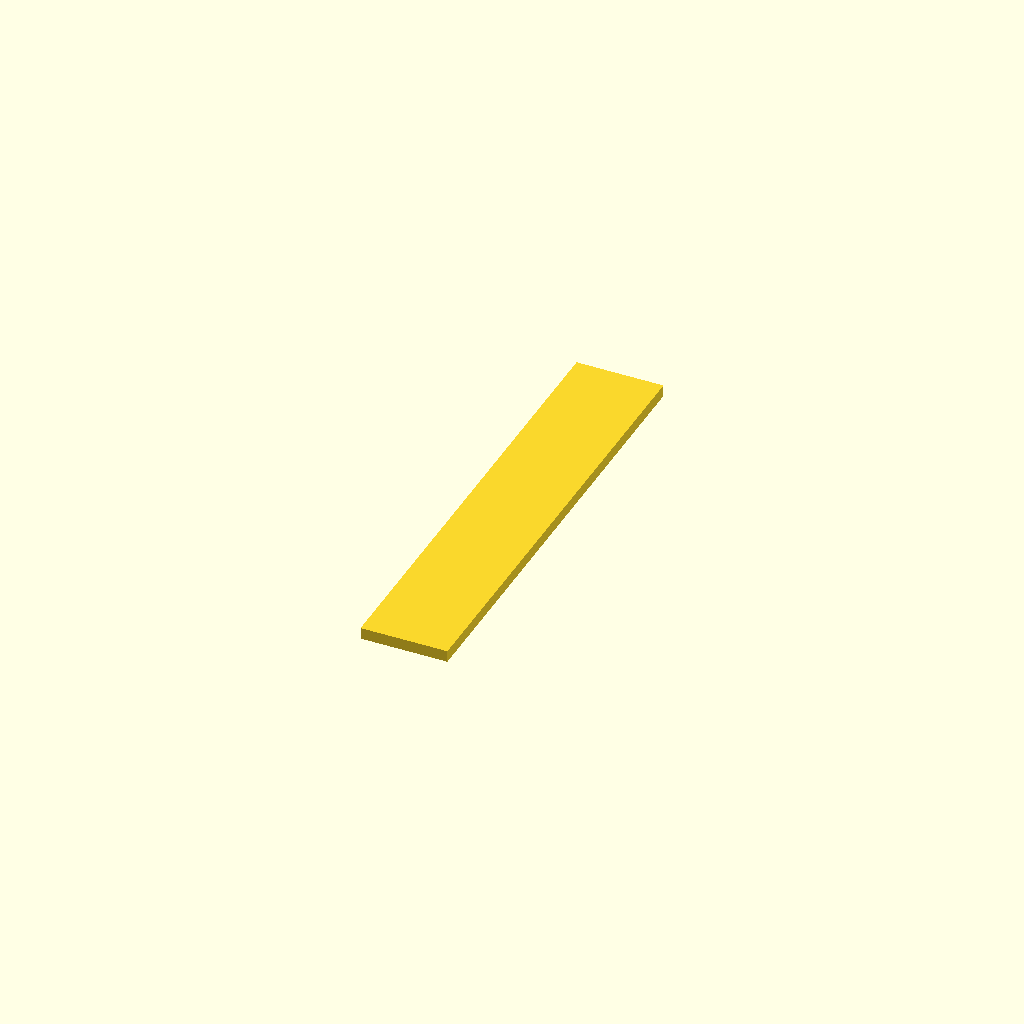
Cell 1: rendered with the file's own defaults.
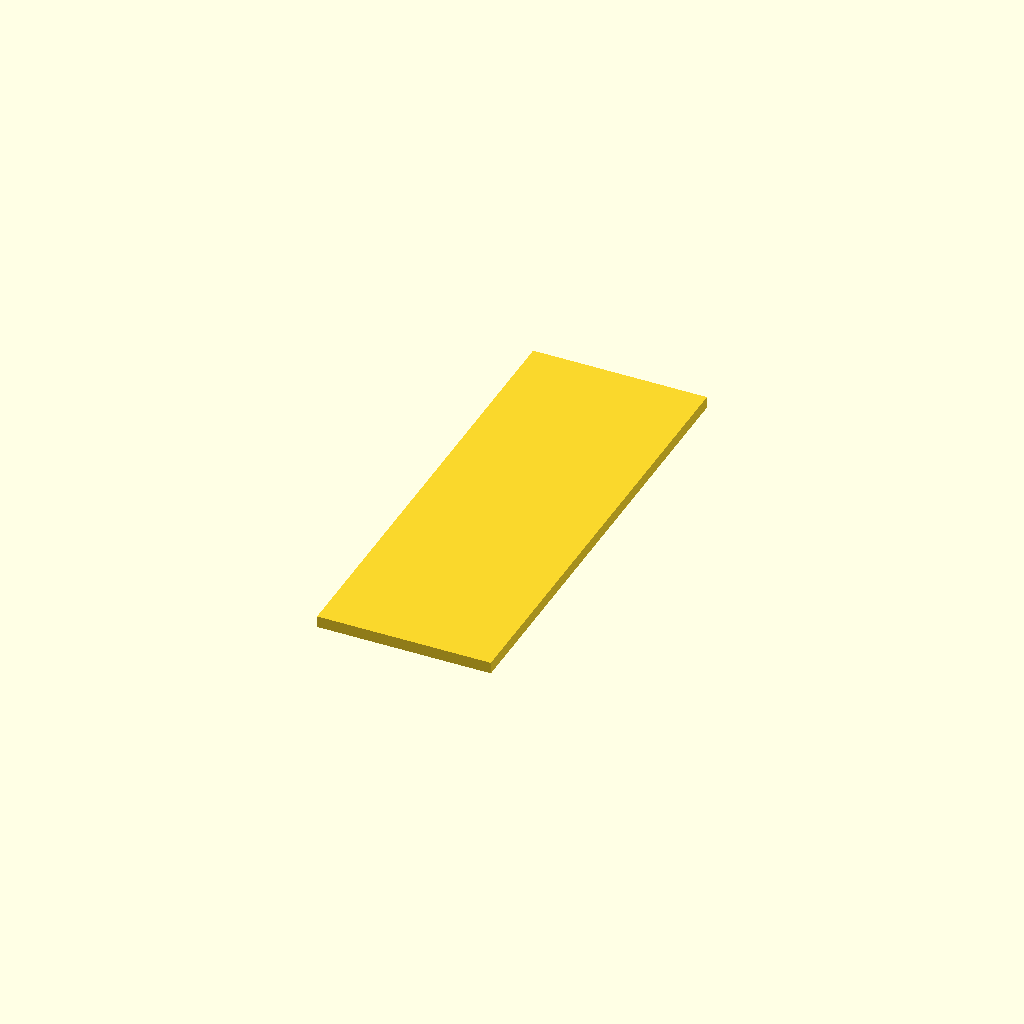
Cell 2: s_width = 30 (everything else at default).
All cells are drawn from one camera (rotation 55°, 0°, 25°, orthographic, colour scheme Cornfield), so only the parameter changes between them.
Source of the model, inputs/thingiverse/files/thing-577204/WaterWheel.scad:

n_slats = 6; //number of blades in the wheel
r_wheel = 30; //overall radius of the wheel
t_wheel = 3; //thickness of the wheel
rot = 360/n_slats; //angle of rotation for the chosen number of slats
s_thick=2; //thickness of the wheel blades
s_width=15; //width of the blades
h_blade=80; //lenght of the blades
h_nut = 20; //length of the piece that turns the wheel
nut_size = 10; //radius of the piece that turns the wheel

blade();
//wwheel();

module blade(){
cube([s_width,h_blade,s_thick],center=true);
}

module wwheel(){
	difference(){
		union(){
			wheel();
			nut();
		}
		slats();
	}
}

module slats(){
for (i=[1:n_slats]){
	rotate([0,0,rot*i]){
		translate([0,r_wheel-s_width+5,0]){
			cube([s_thick+0.6,s_width+0.6,100],center=true);
		}
	}
}
}

module wheel(){
translate([0,0,t_wheel/2]){
for (i=[1:n_slats]){
	rotate([0,0,rot*i]){
		translate([0,r_wheel/2,0]){
			cube([s_thick*2+0.6,r_wheel,t_wheel],center=true);
		}
	}
}
}
}

module nut(){
$fn=5;
translate([0,0,h_nut/2]){
cylinder(h=h_nut,r=nut_size,center=true);
}
}
Parameter table extracted from the source (name, type, default, range or options):
n_slats: number, default 6
r_wheel: number, default 30
t_wheel: number, default 3
s_thick: number, default 2
s_width: number, default 15
h_blade: number, default 80
h_nut: number, default 20
nut_size: number, default 10
